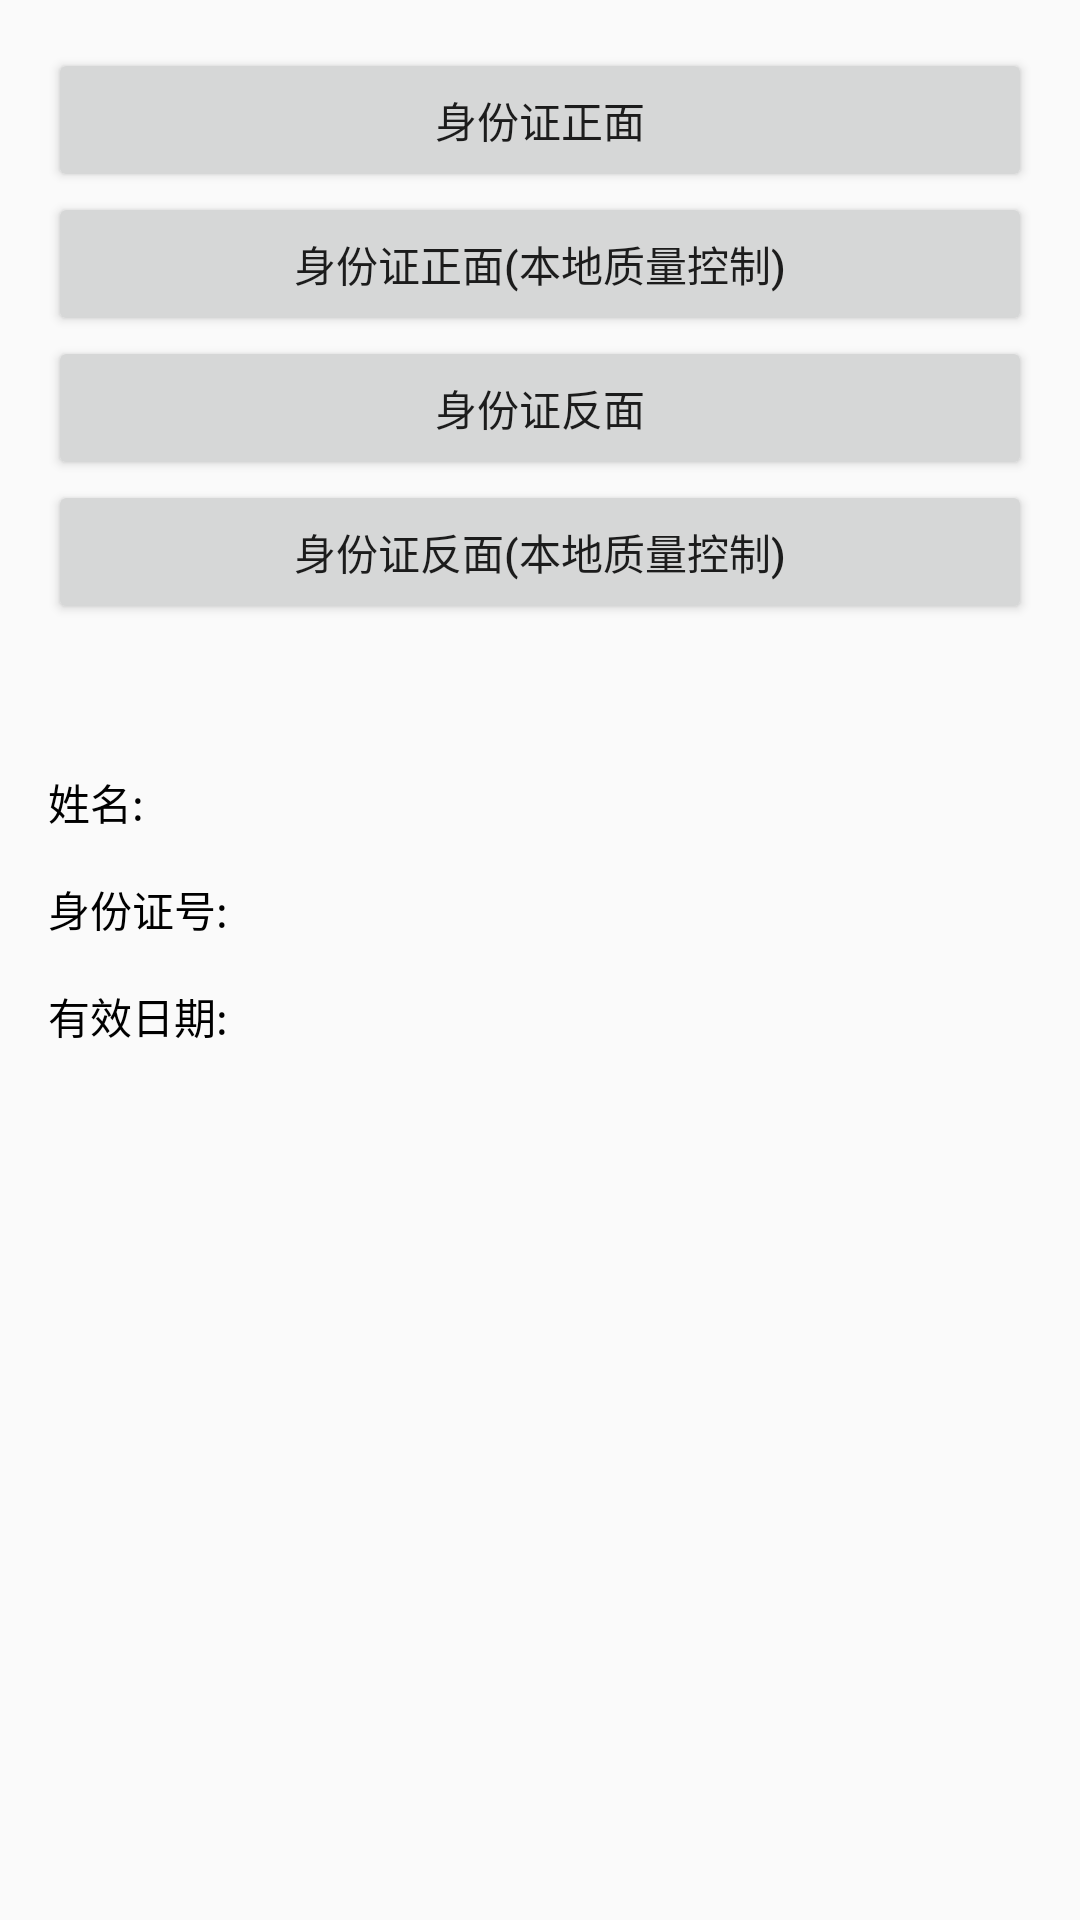

This screen was rendered from an Android layout file. Write that file and the resources it references.
<!-- AndroidManifest.xml: application theme AppTheme -->
<!-- res/layout/activity_idcard.xml -->
<?xml version="1.0" encoding="utf-8"?>
<LinearLayout xmlns:android="http://schemas.android.com/apk/res/android"
    xmlns:tools="http://schemas.android.com/tools"
    android:id="@+id/activity_idcard"
    android:layout_width="match_parent"
    android:layout_height="match_parent"
    android:orientation="vertical"
    android:padding="16dp"
    tools:context=".IDCardActivity">

    <Button
        android:id="@+id/gallery_button_front"
        style="@style/id_card_btn_style"
        android:text="相册选择 正面"
        android:visibility="gone" />

    <Button
        android:id="@+id/gallery_button_back"
        style="@style/id_card_btn_style"
        android:text="相册选择 反面"
        android:visibility="gone" />

    <Button
        android:id="@+id/id_card_front_btn"
        style="@style/id_card_btn_style"
        android:text="身份证正面" />

    <Button
        android:id="@+id/id_card_front_btn_native"
        style="@style/id_card_btn_style"
        android:text="身份证正面(本地质量控制)" />

    <Button
        android:id="@+id/id_card_back_btn"
        style="@style/id_card_btn_style"
        android:text="身份证反面" />

    <Button
        android:id="@+id/id_card_back_btn_native"
        style="@style/id_card_btn_style"
        android:text="身份证反面(本地质量控制)" />

    <TextView
        android:id="@+id/info_text_view"
        android:layout_width="match_parent"
        android:layout_height="wrap_content"
        android:layout_marginTop="15dp" />

    <RelativeLayout
        android:layout_width="match_parent"
        android:layout_height="wrap_content"
        android:layout_marginTop="15dp"
        android:orientation="horizontal">

        <TextView
            android:layout_width="wrap_content"
            android:layout_height="wrap_content"
            android:textColor="#000"
            android:text="姓名:" />

        <TextView
            android:id="@+id/name_tv"
            android:layout_width="wrap_content"
            android:layout_height="wrap_content"
            android:layout_centerHorizontal="true"
            android:textColor="#008cff"
            android:layout_marginLeft="120dp"
            android:layout_marginStart="120dp"
            tools:text="张三" />
    </RelativeLayout>

    <RelativeLayout
        android:layout_width="match_parent"
        android:layout_height="wrap_content"
        android:layout_marginTop="15dp"
        android:orientation="horizontal">

        <TextView
            android:layout_width="wrap_content"
            android:layout_height="wrap_content"
            android:textColor="#000"
            android:text="身份证号:" />

        <TextView
            android:id="@+id/id_number_tv"
            android:layout_centerHorizontal="true"
            android:layout_width="wrap_content"
            android:layout_height="wrap_content"
            android:textColor="#008cff"
            android:layout_marginLeft="120dp"
            android:layout_marginStart="120dp"
            tools:text="510xxxxx" />
    </RelativeLayout>

    <RelativeLayout
        android:layout_width="match_parent"
        android:layout_height="wrap_content"
        android:layout_marginTop="15dp"
        android:orientation="horizontal">

        <TextView
            android:layout_width="wrap_content"
            android:layout_height="wrap_content"
            android:textColor="#000"
            android:text="有效日期:" />

        <TextView
            android:id="@+id/effective_date_tv"
            android:layout_centerHorizontal="true"
            android:layout_width="wrap_content"
            android:layout_height="wrap_content"
            android:textColor="#008cff"
            android:layout_marginLeft="120dp"
            android:layout_marginStart="120dp"
            tools:text="2017.01.01" />
    </RelativeLayout>

</LinearLayout>
<!-- resources referenced by this layout -->
<resources>
  <style name="id_card_btn_style">
          <item name="android:layout_width">match_parent</item>
          <item name="android:layout_height">wrap_content</item>
      </style>
  <style name="AppTheme" parent="Theme.AppCompat.Light.DarkActionBar">
          
          <item name="colorPrimary">@color/colorPrimary</item>
          <item name="colorPrimaryDark">@color/colorPrimaryDark</item>
          <item name="colorAccent">@color/colorAccent</item>
      </style>
  <!-- not gathered from this repository: default colours our renderer supplied (Android Studio template values) -->
  <color name="colorPrimary">#FF6200EE</color>
  <color name="colorPrimaryDark">#FF3700B3</color>
  <color name="colorAccent">#FF03DAC5</color>
</resources>
